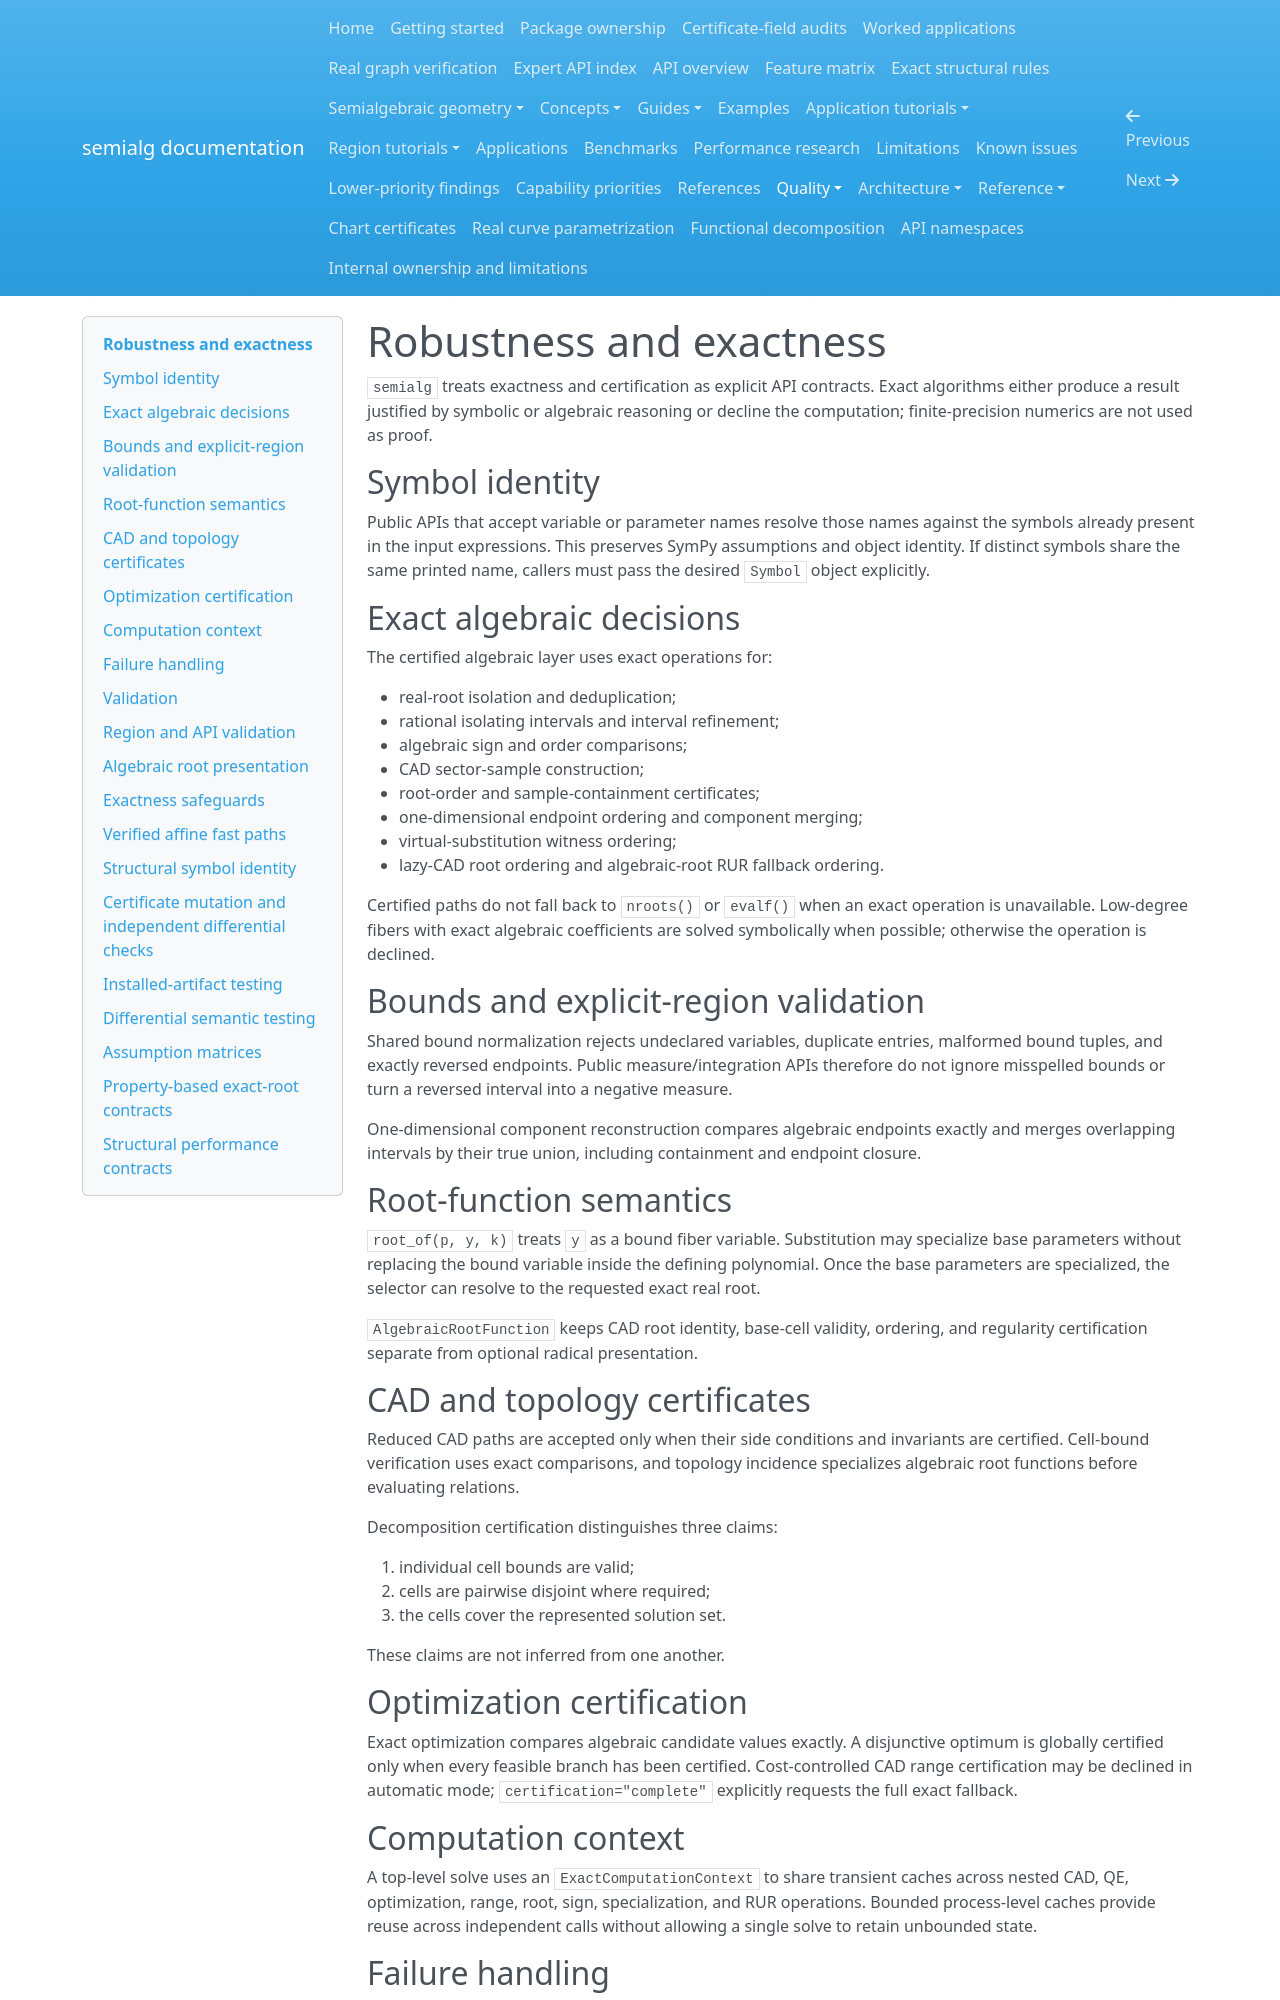

repository: BhuvaneshBhatt/semialg · page: quality/robustness/index.html · generator: mkdocs

# Robustness and exactness

`semialg` treats exactness and certification as explicit API contracts. Exact algorithms either produce a result justified by symbolic or algebraic reasoning or decline the computation; finite-precision numerics are not used as proof.

## Symbol identity

Public APIs that accept variable or parameter names resolve those names against the symbols already present in the input expressions. This preserves SymPy assumptions and object identity. If distinct symbols share the same printed name, callers must pass the desired `Symbol` object explicitly.

## Exact algebraic decisions

The certified algebraic layer uses exact operations for:

- real-root isolation and deduplication;
- rational isolating intervals and interval refinement;
- algebraic sign and order comparisons;
- CAD sector-sample construction;
- root-order and sample-containment certificates;
- one-dimensional endpoint ordering and component merging;
- virtual-substitution witness ordering;
- lazy-CAD root ordering and algebraic-root RUR fallback ordering.

Certified paths do not fall back to `nroots()` or `evalf()` when an exact operation is unavailable. Low-degree fibers with exact algebraic coefficients are solved symbolically when possible; otherwise the operation is declined.


## Bounds and explicit-region validation

Shared bound normalization rejects undeclared variables, duplicate entries, malformed bound tuples, and exactly reversed endpoints. Public measure/integration APIs therefore do not ignore misspelled bounds or turn a reversed interval into a negative measure.

One-dimensional component reconstruction compares algebraic endpoints exactly and merges overlapping intervals by their true union, including containment and endpoint closure.

## Root-function semantics

`root_of(p, y, k)` treats `y` as a bound fiber variable. Substitution may specialize base parameters without replacing the bound variable inside the defining polynomial. Once the base parameters are specialized, the selector can resolve to the requested exact real root.

`AlgebraicRootFunction` keeps CAD root identity, base-cell validity, ordering, and regularity certification separate from optional radical presentation.

## CAD and topology certificates

Reduced CAD paths are accepted only when their side conditions and invariants are certified. Cell-bound verification uses exact comparisons, and topology incidence specializes algebraic root functions before evaluating relations.

Decomposition certification distinguishes three claims:

1. individual cell bounds are valid;
2. cells are pairwise disjoint where required;
3. the cells cover the represented solution set.

These claims are not inferred from one another.

## Optimization certification

Exact optimization compares algebraic candidate values exactly. A disjunctive optimum is globally certified only when every feasible branch has been certified. Cost-controlled CAD range certification may be declined in automatic mode; `certification="complete"` explicitly requests the full exact fallback.

## Computation context

A top-level solve uses an `ExactComputationContext` to share transient caches across nested CAD, QE, optimization, range, root, sign, specialization, and RUR operations. Bounded process-level caches provide reuse across independent calls without allowing a single solve to retain unbounded state.

## Failure handling

Expected strategy failure, unavailable exact arithmetic, and failed certification should be represented explicitly. Internal programming errors must not be converted into successful fallback results. Production code catches only explicit expected failure classes at fallback boundaries; unexpected programming errors propagate instead of being converted into ordinary strategy failures.

## Validation

The test suite includes exactness, symbol-identity, root-ordering, topology, optimization-certificate, parameter-stratification, and CAD consistency tests. These regression cases run in the default suite, including CAD cases marked `slow`; that marker supports focused profiling. Large `stress` workloads are selected separately.
